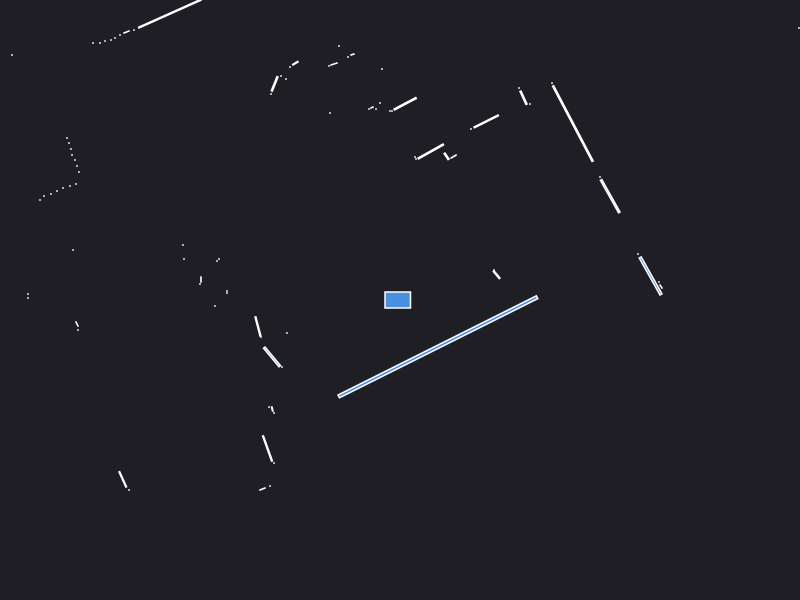

The table this chart was drawn from, first rows:
0.000000	0.000000	0.049500
2.61	0.135	0.002064
2.59	0.18	0.000441
2.506	0.2405	0.09946
2.38	0.46	0.000441
0.9666	0.2521	0.008461
0.94	0.3	0.000441
4.61	1.66	0.000441
4.59	1.71	0.000441
2.102	1.038	0.0762
2	1.23	0.000441
4.04	2.62	0.000441
4.02	2.67	0.000441
3.99	2.72	0.000441
1.729	1.764	0.3314
1.52	2.17	0.000441
1.3	1.96	0.000441
1.235	2.023	0.01394
1.19	2.12	0.000441
0.862	1.786	0.03907
0.71	1.71	0.000441
0.5354	1.434	0.003648
0.4654	1.437	0.005965
0.3076	1.485	0.04664
0.16	1.41	0.000441
0.15	1.43	0.000441
0.05134	1.962	0.03523
-0.08	1.89	0.000441
-0.1	1.89	0.000441
-0.18	2.31	0.000441
-0.2	1.97	0.000441
-0.24	1.91	0.000441
-0.28	1.925	0.001250
-0.31	1.91	0.000441
-0.475	2.455	0.001557
-0.52	2.43	0.000441
-0.61	2.54	0.000441
-0.66	2.36	0.003289
-0.71	2.34	0.000441
-1.83	5.32	0.000441
-0.7	1.87	0.000441
-1.047	2.368	0.004109
-1.1	2.33	0.000441
-1.14	2.21	0.000441
-1.19	2.24	0.000441
-1.253	2.161	0.01438
-1.29	2.06	0.000441
-2.301	2.863	0.1976
-2.66	2.7	0.000441
-2.735	2.68	0.002880
-2.8	2.65	0.000441
-2.85	2.62	0.000441
-2.89	2.6	0.000441
-2.95	2.59	0.000441
-3	2.57	0.000441
-3.07	2.57	0.000441
-4.98	3.96	0.000441
-4.91	3.81	0.000441
-4.82	3.65	0.000441
-4.75	3.5	0.000441
-4.68	3.37	0.000441
... 49 more rows
